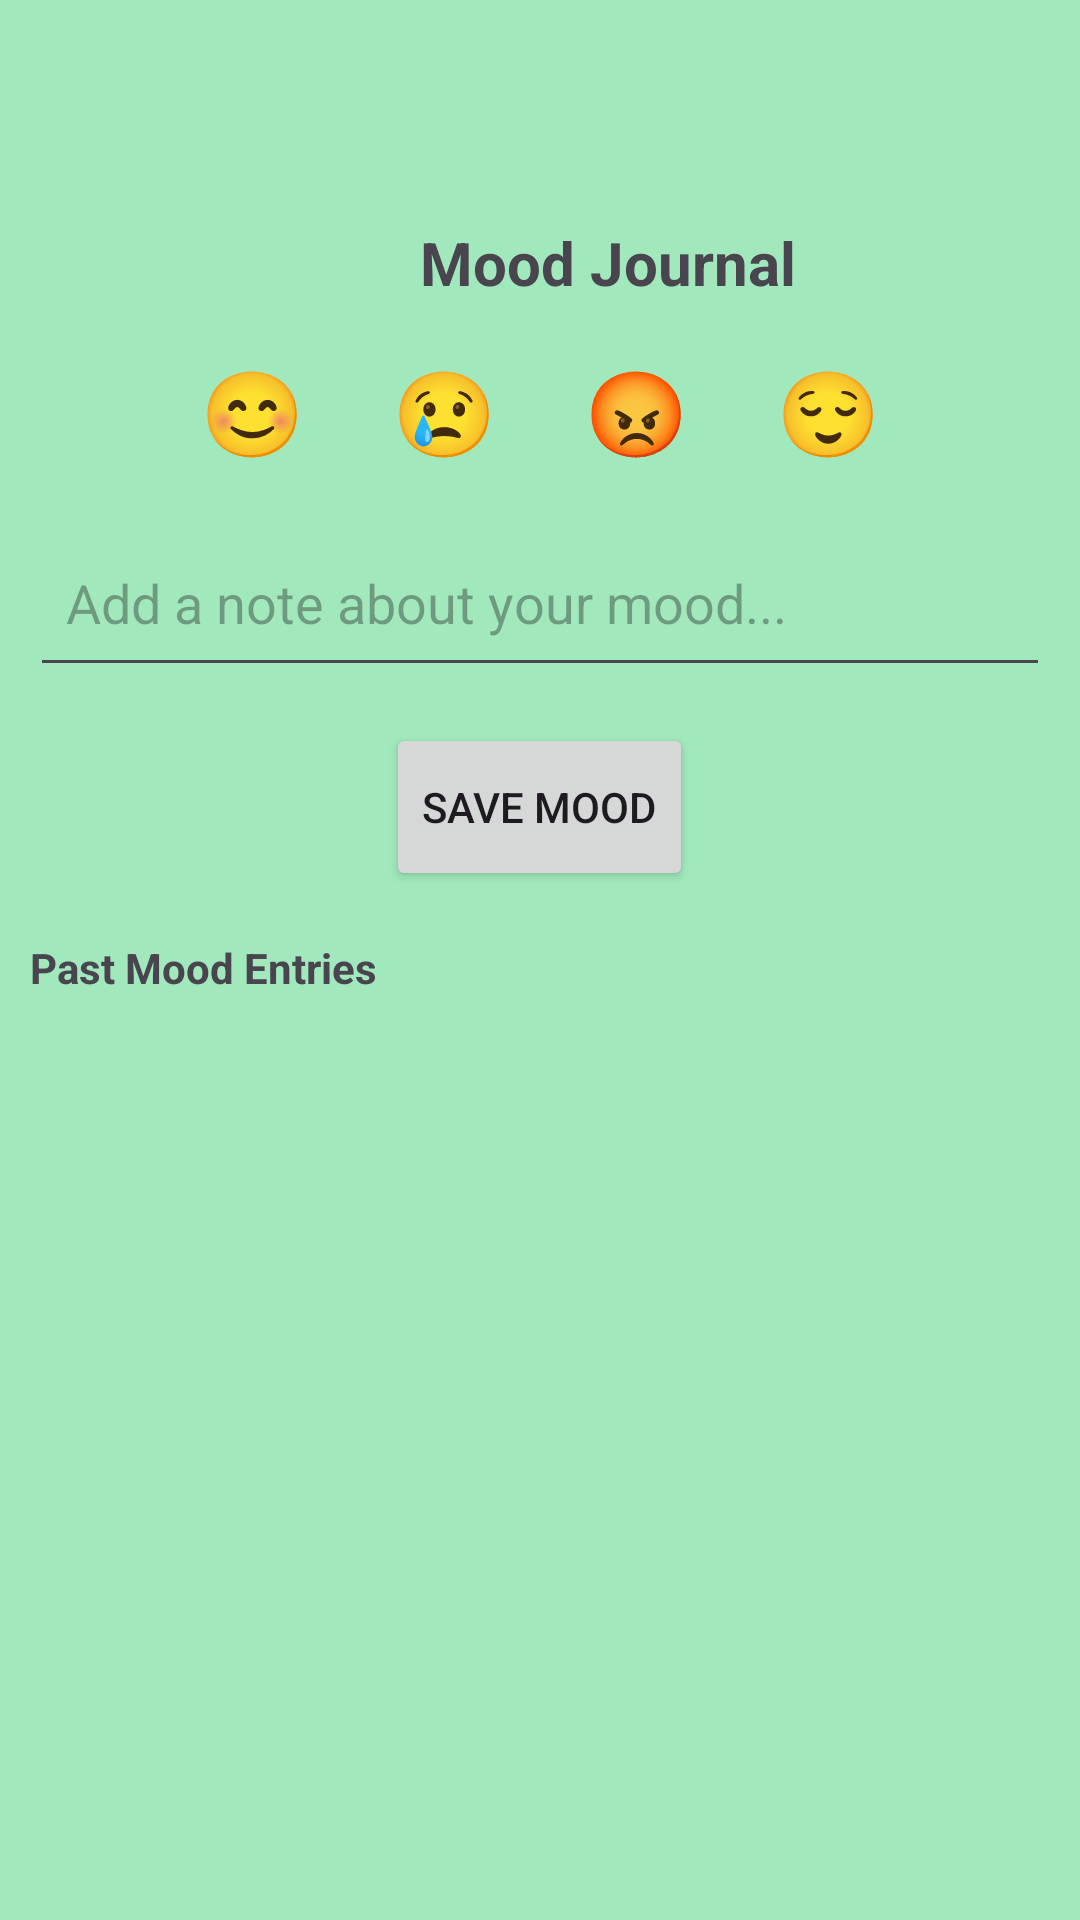

Write the Android layout XML for this screen, with the resource values it uses.
<!-- AndroidManifest.xml: application theme Theme.WellNest -->
<!-- res/layout/fragment_mood.xml -->
<?xml version="1.0" encoding="utf-8"?>
<FrameLayout xmlns:android="http://schemas.android.com/apk/res/android"
    android:layout_width="match_parent"
    android:layout_height="match_parent"
    android:background="#A1E9BC"
    android:padding="10dp">

    <LinearLayout
        android:layout_width="match_parent"
        android:layout_height="match_parent"
        android:orientation="vertical"
        android:paddingTop="24dp">

        <TextView
            android:id="@+id/tv_mood_title"
            android:layout_width="wrap_content"
            android:layout_height="wrap_content"
            android:paddingTop="40dp"
            android:paddingRight="40dp"
            android:paddingBottom="12dp"
            android:text="                          Mood Journal"
            android:textSize="20sp"
            android:textStyle="bold" />

        <LinearLayout
            android:id="@+id/emoji_selector"
            android:layout_width="match_parent"
            android:layout_height="wrap_content"
            android:layout_marginBottom="12dp"
            android:gravity="center"
            android:orientation="horizontal">

            <TextView
                android:id="@+id/emoji_happy"
                android:layout_width="48dp"
                android:layout_height="48dp"
                android:background="?attr/selectableItemBackgroundBorderless"
                android:gravity="center"
                android:text="😊"
                android:textSize="28sp" />

            <TextView
                android:id="@+id/emoji_sad"
                android:layout_width="48dp"
                android:layout_height="48dp"
                android:layout_marginStart="16dp"
                android:background="?attr/selectableItemBackgroundBorderless"
                android:gravity="center"
                android:text="😢"
                android:textSize="28sp" />

            <TextView
                android:id="@+id/emoji_angry"
                android:layout_width="48dp"
                android:layout_height="48dp"
                android:layout_marginStart="16dp"
                android:background="?attr/selectableItemBackgroundBorderless"
                android:gravity="center"
                android:text="😡"
                android:textSize="28sp" />

            <TextView
                android:id="@+id/emoji_relaxed"
                android:layout_width="48dp"
                android:layout_height="48dp"
                android:layout_marginStart="16dp"
                android:background="?attr/selectableItemBackgroundBorderless"
                android:gravity="center"
                android:text="😌"
                android:textSize="28sp" />

        </LinearLayout>

        <EditText
            android:id="@+id/et_mood_note"
            android:layout_width="match_parent"
            android:layout_height="56dp"
            android:layout_marginBottom="12dp"
            android:hint="Add a note about your mood..."
            android:padding="12dp" />

        <Button
            android:id="@+id/btn_save_mood"
            android:layout_width="wrap_content"
            android:layout_height="56dp"
            android:layout_gravity="center_horizontal"
            android:text="Save Mood" />

        <TextView
            android:id="@+id/tv_mood_history"
            android:layout_width="wrap_content"
            android:layout_height="wrap_content"
            android:layout_marginTop="16dp"
            android:layout_marginBottom="8dp"
            android:text="Past Mood Entries"
            android:textStyle="bold" />

        <androidx.recyclerview.widget.RecyclerView
            android:id="@+id/recycler_moods"
            android:layout_width="match_parent"
            android:layout_height="0dp"
            android:layout_weight="1"
            android:scrollbars="vertical" />

    </LinearLayout>

</FrameLayout>
<!-- resources referenced by this layout -->
<resources>
  <style name="Theme.WellNest" parent="Base.Theme.WellNest" />
  <style name="Base.Theme.WellNest" parent="Theme.Material3.DayNight.NoActionBar">
          
          
      </style>
</resources>
